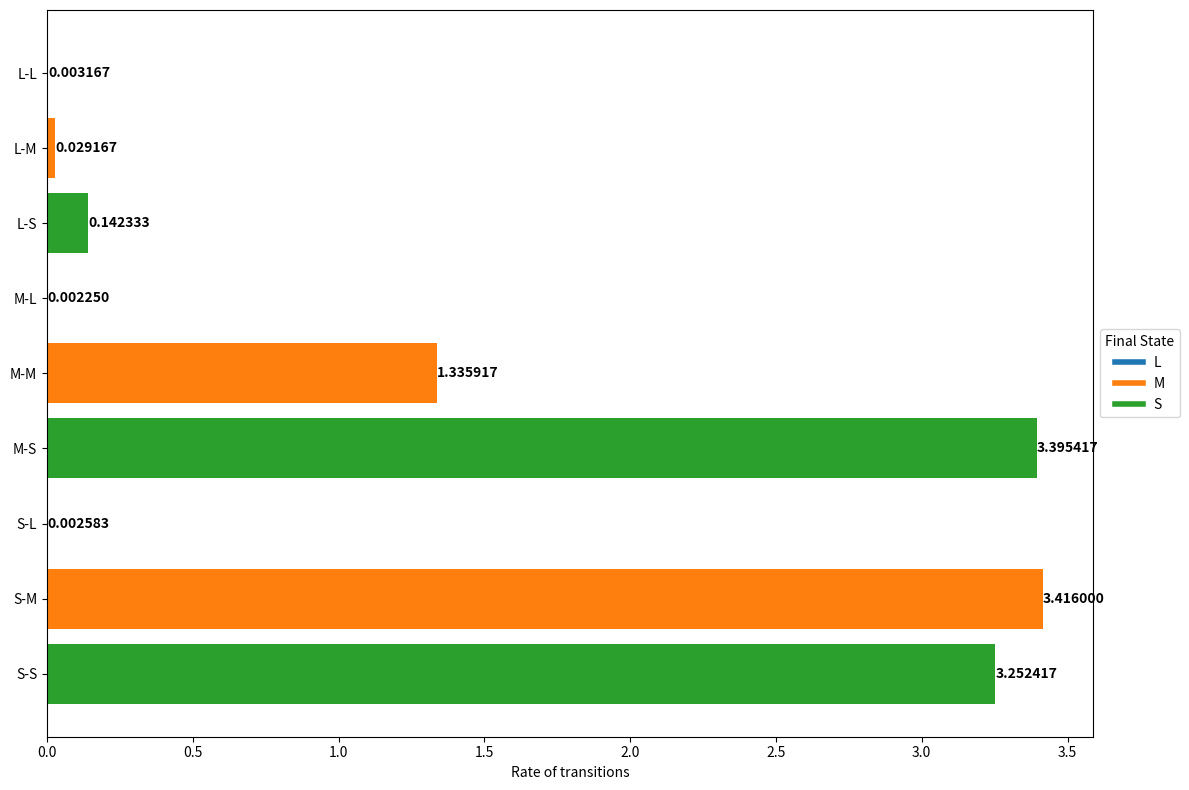

Here is the Python script that generated this plot:
import matplotlib.pyplot as plt
import numpy as np

# Updated data
data = {
    'L-L': 0.0031666666666666666,
    'L-M': 0.029166666666666667,
    'L-S': 0.14233333333333334,
    'M-L': 0.0022500000000000003,
    'M-M': 1.3359166666666666,
    'M-S': 3.3954166666666667,
    'S-L': 0.0025833333333333333,
    'S-M': 3.416,
    'S-S': 3.252416666666667
}

# Organize data
initial_states = ['L', 'M', 'S']
final_states = ['L', 'M', 'S']
colors = {'L': '#1f77b4', 'M': '#ff7f0e', 'S': '#2ca02c'}

fig, ax = plt.subplots(figsize=(12, 8))

y_pos = np.arange(len(data))
bar_height = 0.8

for i, initial in enumerate(initial_states):
    group_data = [data[f'{initial}-{final}'] for final in final_states]
    group_colors = [colors[final] for final in final_states]
    
    ax.barh(y_pos[i*3:(i+1)*3], group_data, bar_height, 
            color=group_colors, align='center', label=initial)
    
    for j, value in enumerate(group_data):
        ax.text(value, y_pos[i*3+j], f'{value:.6f}', 
                va='center', ha='left', fontweight='bold')

ax.set_yticks(y_pos)
ax.set_yticklabels([f'{i}-{f}' for i in initial_states for f in final_states])
ax.invert_yaxis()

ax.set_xlabel('Rate of transitions')

# Create a custom legend
custom_lines = [plt.Line2D([0], [0], color=color, lw=4) for color in colors.values()]
ax.legend(custom_lines, colors.keys(), title='Final State', loc='center left', bbox_to_anchor=(1, 0.5))

plt.tight_layout()
plt.savefig('Pow50%_TransCount.png')
plt.show()